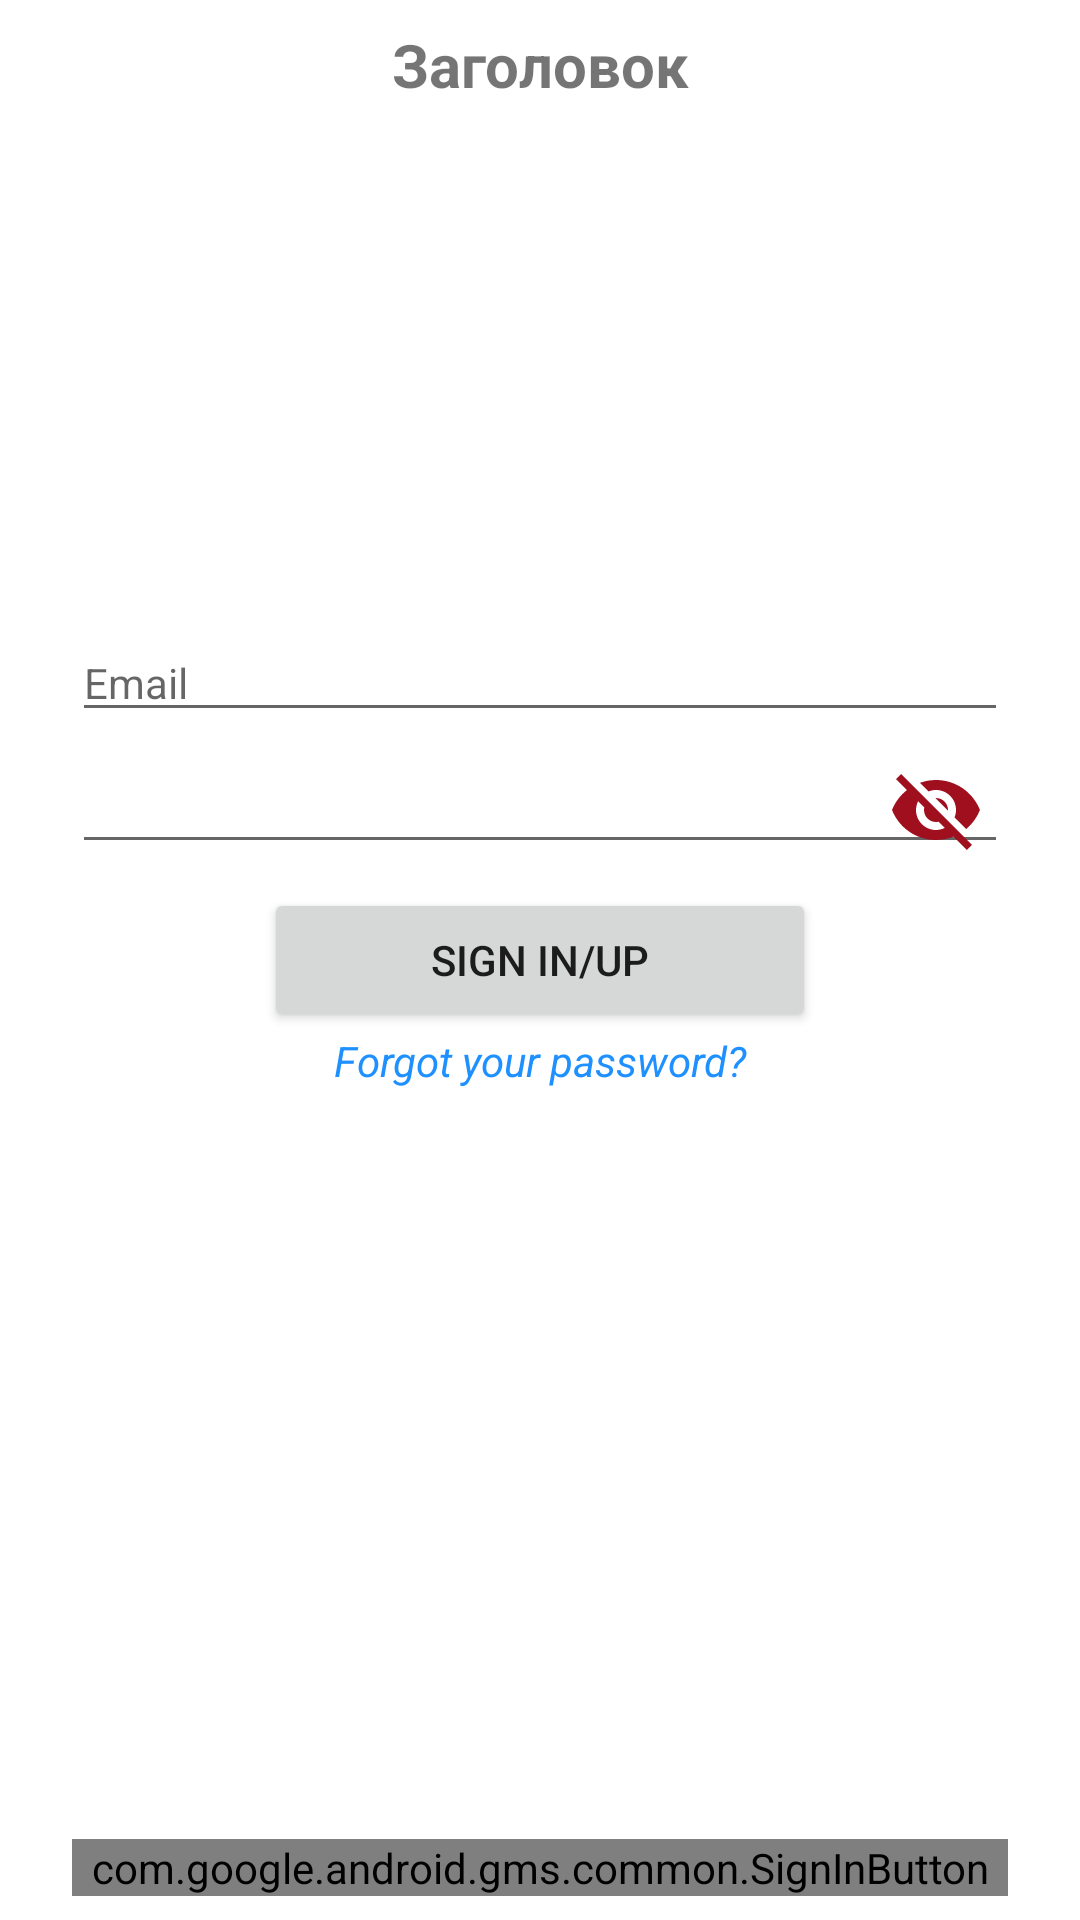

Write the Android layout XML for this screen, with the resource values it uses.
<!-- AndroidManifest.xml: application theme Theme.HackInHome2021_StankinFood -->
<!-- res/layout/fragment_auth_reg.xml -->
<?xml version="1.0" encoding="utf-8"?>
<androidx.constraintlayout.widget.ConstraintLayout xmlns:android="http://schemas.android.com/apk/res/android"
    xmlns:app="http://schemas.android.com/apk/res-auto"
    xmlns:tools="http://schemas.android.com/tools"
    android:layout_width="match_parent"
    android:layout_height="match_parent"
    android:paddingStart="24dp"
    android:paddingTop="8dp"
    android:paddingEnd="24dp"
    android:paddingBottom="8dp"
    tools:context=".fragments.AuthRegFragment">

    <TextView
        android:id="@+id/textViewAuthRegTitle"
        android:layout_width="match_parent"
        android:layout_height="wrap_content"
        android:gravity="center"
        android:text="Заголовок"
        android:textSize="?attr/textSizeHeader"
        android:textStyle="bold"
        app:layout_constraintEnd_toEndOf="parent"
        app:layout_constraintStart_toStartOf="parent"
        app:layout_constraintTop_toTopOf="parent" />

    <EditText
        android:id="@+id/editTextEmail"
        android:layout_width="match_parent"
        android:layout_height="wrap_content"
        android:layout_marginBottom="8dp"
        android:autofillHints="email"
        android:ems="10"
        android:hint="@string/email_hint"
        android:inputType="textEmailAddress"
        android:textSize="?attr/textSizeNormal"
        app:layout_constraintBottom_toTopOf="@+id/editTextPassword"
        app:layout_constraintEnd_toEndOf="parent"
        app:layout_constraintStart_toStartOf="parent" />

    <EditText
        android:id="@+id/editTextPassword"
        android:layout_width="match_parent"
        android:layout_height="wrap_content"
        android:layout_marginBottom="8dp"
        android:autofillHints="password"
        android:ems="10"
        android:inputType="textPassword"
        android:textSize="?attr/textSizeNormal"
        app:layout_constraintBottom_toTopOf="@+id/buttonRequest"
        app:layout_constraintEnd_toEndOf="parent"
        app:layout_constraintStart_toStartOf="parent"
        tools:ignore="LabelFor" />

    <ImageButton
        android:id="@+id/imageButtonViewPassword"
        android:layout_width="32dp"
        android:layout_height="32dp"
        android:layout_margin="8dp"
        android:background="@drawable/visible_state"
        android:contentDescription="@null"
        app:layout_constraintBottom_toBottomOf="@id/editTextPassword"
        app:layout_constraintEnd_toEndOf="@id/editTextPassword"
        app:layout_constraintTop_toTopOf="@id/editTextPassword" />

    <Button
        android:id="@+id/buttonRequest"
        android:layout_width="0dp"
        android:layout_height="wrap_content"
        android:layout_marginStart="64dp"
        android:layout_marginEnd="64dp"
        android:text="Sign in/up"
        android:textSize="?attr/textSizeNormal"
        app:layout_constraintBottom_toBottomOf="parent"
        app:layout_constraintEnd_toEndOf="@id/editTextPassword"
        app:layout_constraintStart_toStartOf="@id/editTextPassword"
        app:layout_constraintTop_toTopOf="parent" />

    <TextView
        android:id="@+id/textViewForgotPassword"
        android:layout_width="wrap_content"
        android:layout_height="wrap_content"
        android:clickable="true"
        android:focusable="true"
        android:text="@string/forgot_password"
        android:textColor="@color/text_forgot_password"
        android:textSize="?attr/textSizeNormal"
        android:textStyle="italic"
        app:layout_constraintEnd_toEndOf="parent"
        app:layout_constraintStart_toStartOf="parent"
        app:layout_constraintTop_toBottomOf="@+id/buttonRequest" />

    <com.google.android.gms.common.SignInButton
        android:id="@+id/buttonRequestGoogle"
        android:layout_width="match_parent"
        android:layout_height="wrap_content"
        android:textSize="?attr/textSizeNormal"
        app:layout_constraintBottom_toBottomOf="parent"
        app:layout_constraintEnd_toEndOf="parent"
        app:layout_constraintStart_toStartOf="parent" />

</androidx.constraintlayout.widget.ConstraintLayout>
<!-- resources referenced by this layout -->
<resources>
  <color name="text_forgot_password">#FF1E90FF</color>
  <!-- drawable visible_state (drawable) -->
  <?xml version="1.0" encoding="utf-8"?>
  <selector xmlns:android="http://schemas.android.com/apk/res/android">
      <item android:drawable="@drawable/ic_visibility_24dp" android:state_selected="true" />
      <item android:drawable="@drawable/ic_visibility_off_24dp" />
  </selector>
  <string name="email_hint">Email</string>
  <string name="forgot_password">Forgot your password?</string>
  <style name="Theme.HackInHome2021_StankinFood" parent="Theme.MaterialComponents.DayNight.NoActionBar">
          
          <item name="colorPrimary">@color/primary</item>
          <item name="colorPrimaryVariant">@color/primary</item>
          <item name="colorOnPrimary">@color/white</item>
          
          <item name="colorSecondary">@color/second</item>
          <item name="colorSecondaryVariant">@color/second</item>
          <item name="colorOnSecondary">@color/black</item>
          
          <item name="android:statusBarColor" tools:targetApi="l">?attr/colorPrimaryVariant</item>
          
          <item name="textSizeHeader">20sp</item>
          <item name="textSizeMedium">16sp</item>
          <item name="textSizeNormal">14sp</item>
  
          <item name="cardBackgroundColor">@color/card_view_background_light</item>
      </style>
  <!-- drawable ic_visibility_24dp (drawable) -->
  <vector xmlns:android="http://schemas.android.com/apk/res/android"
      android:width="24dp"
      android:height="24dp"
      android:tint="?attr/colorPrimary"
      android:viewportWidth="24"
      android:viewportHeight="24">
      <path
          android:fillColor="@android:color/white"
          android:pathData="M12,4.5C7,4.5 2.73,7.61 1,12c1.73,4.39 6,7.5 11,7.5s9.27,-3.11 11,-7.5c-1.73,-4.39 -6,-7.5 -11,-7.5zM12,17c-2.76,0 -5,-2.24 -5,-5s2.24,-5 5,-5 5,2.24 5,5 -2.24,5 -5,5zM12,9c-1.66,0 -3,1.34 -3,3s1.34,3 3,3 3,-1.34 3,-3 -1.34,-3 -3,-3z" />
  </vector>
  <!-- drawable ic_visibility_off_24dp (drawable) -->
  <vector xmlns:android="http://schemas.android.com/apk/res/android"
      android:width="24dp"
      android:height="24dp"
      android:tint="?attr/colorPrimary"
      android:viewportWidth="24"
      android:viewportHeight="24">
      <path
          android:fillColor="@android:color/white"
          android:pathData="M12,7c2.76,0 5,2.24 5,5 0,0.65 -0.13,1.26 -0.36,1.83l2.92,2.92c1.51,-1.26 2.7,-2.89 3.43,-4.75 -1.73,-4.39 -6,-7.5 -11,-7.5 -1.4,0 -2.74,0.25 -3.98,0.7l2.16,2.16C10.74,7.13 11.35,7 12,7zM2,4.27l2.28,2.28 0.46,0.46C3.08,8.3 1.78,10.02 1,12c1.73,4.39 6,7.5 11,7.5 1.55,0 3.03,-0.3 4.38,-0.84l0.42,0.42L19.73,22 21,20.73 3.27,3 2,4.27zM7.53,9.8l1.55,1.55c-0.05,0.21 -0.08,0.43 -0.08,0.65 0,1.66 1.34,3 3,3 0.22,0 0.44,-0.03 0.65,-0.08l1.55,1.55c-0.67,0.33 -1.41,0.53 -2.2,0.53 -2.76,0 -5,-2.24 -5,-5 0,-0.79 0.2,-1.53 0.53,-2.2zM11.84,9.02l3.15,3.15 0.02,-0.16c0,-1.66 -1.34,-3 -3,-3l-0.17,0.01z" />
  </vector>
  <color name="primary">#FFA00F1E</color>
  <color name="white">#FFFFFFFF</color>
  <color name="second">#FF002882</color>
  <color name="black">#FF000000</color>
  <color name="card_view_background_light">#FFFAFAFA</color>
</resources>
